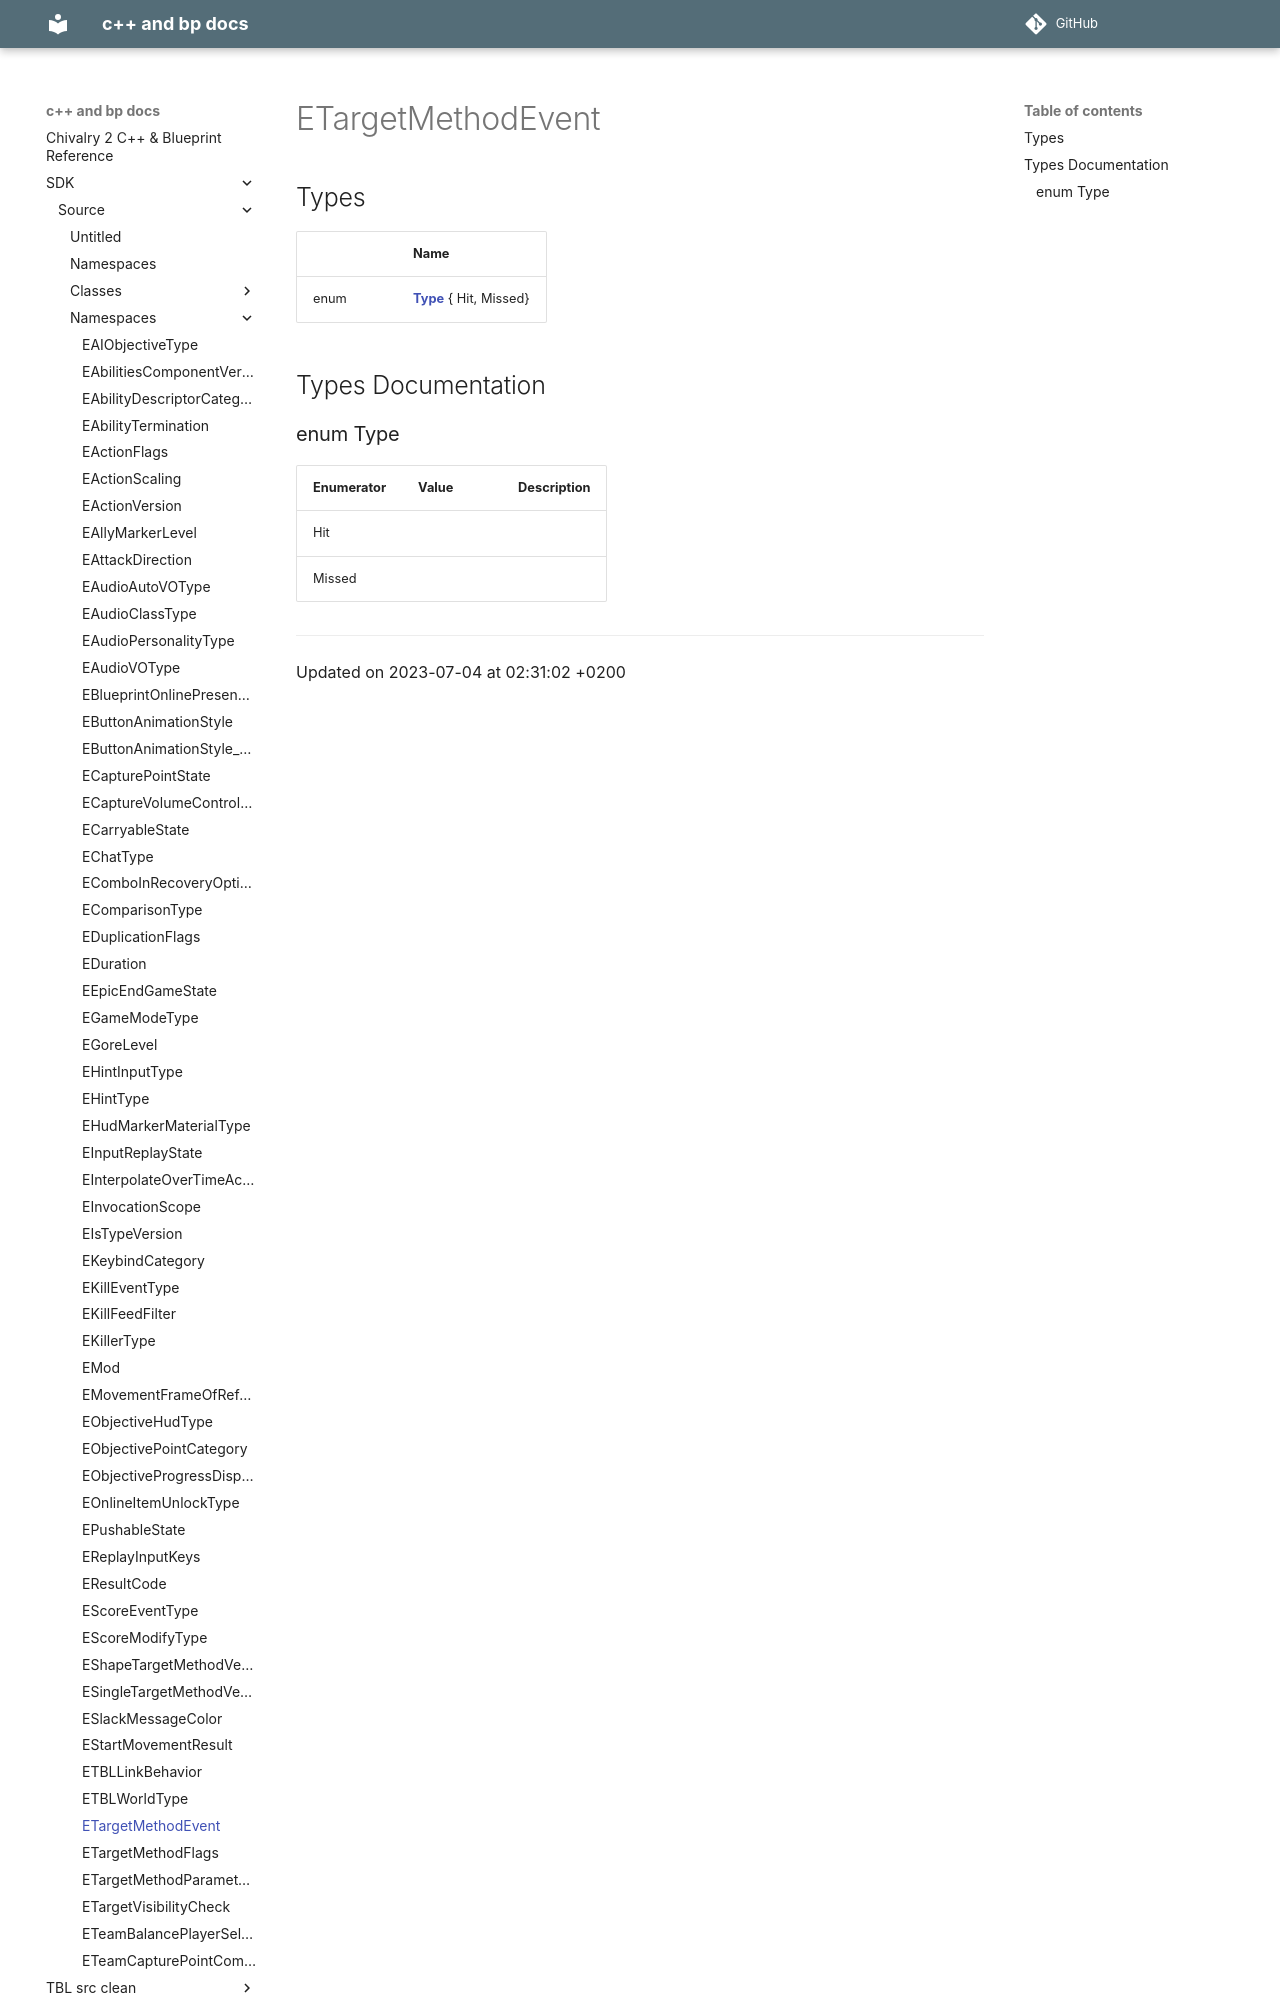

repository: Knutschbert/chiv2-tblcpp-mkdocs-clean · page: SDK/Source/Namespaces/namespaceETargetMethodEvent/index.html · generator: mkdocs

---
title: ETargetMethodEvent
type: namespace
aliases: ETargetMethodEvent
share: false

---

# ETargetMethodEvent



## Types

|                | Name           |
| -------------- | -------------- |
| enum| **[Type](/docs/SDK/Source/Namespaces/namespaceETargetMethodEvent.md#enum-type)** { Hit, Missed} |

## Types Documentation
